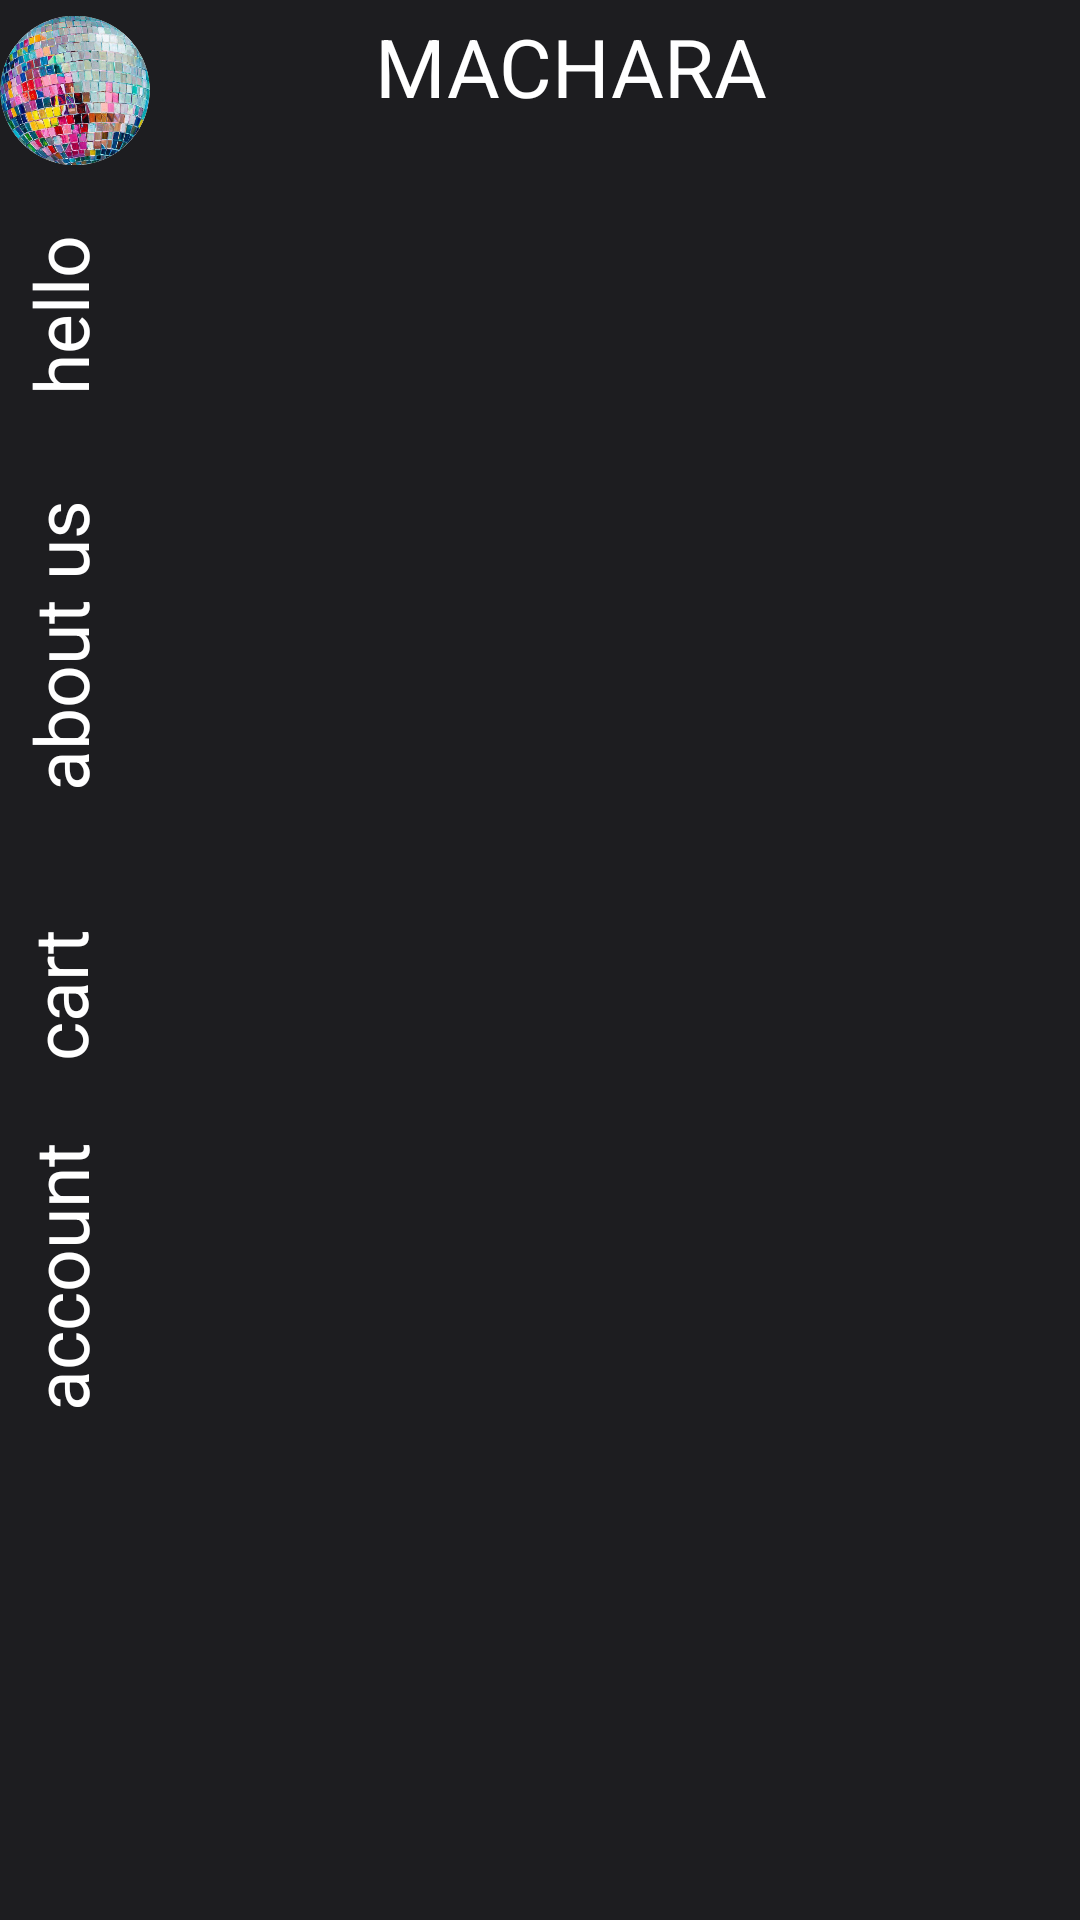

Layout XML and referenced resources for this Android screen:
<!-- AndroidManifest.xml: application theme Theme.Machara -->
<!-- res/layout/activity_order_page.xml -->
<?xml version="1.0" encoding="utf-8"?>
<androidx.constraintlayout.widget.ConstraintLayout xmlns:android="http://schemas.android.com/apk/res/android"
xmlns:app="http://schemas.android.com/apk/res-auto"
xmlns:tools="http://schemas.android.com/tools"
android:id="@+id/main"
android:layout_width="match_parent"
android:layout_height="match_parent"
android:background="@color/BGMainPage"
tools:context=".OrderPage">


<androidx.constraintlayout.widget.ConstraintLayout
    android:id="@+id/constraintLayout"
    android:layout_width="55dp"
    android:layout_height="0dp"
    android:background="@color/BGsideMainPage"
    app:layout_constraintBottom_toBottomOf="parent"
    app:layout_constraintStart_toStartOf="parent"
    app:layout_constraintTop_toTopOf="parent">

    <ImageView
        android:id="@+id/imageView"
        android:layout_width="50dp"
        android:layout_height="53dp"
        android:contentDescription="@string/appname"
        app:layout_constraintBottom_toBottomOf="parent"
        app:layout_constraintStart_toStartOf="parent"
        app:layout_constraintTop_toTopOf="parent"
        app:layout_constraintVertical_bias="0.006"
        app:srcCompat="@drawable/logo" />

    <TextView
        android:id="@+id/hello"
        android:layout_width="100dp"
        android:layout_height="50dp"
        android:rotation="-90"
        android:text="@string/hello"
        android:textColor="#FFFFFF"
        android:textSize="25sp"
        app:layout_constraintEnd_toEndOf="parent"
        app:layout_constraintStart_toStartOf="parent"
        app:layout_constraintTop_toBottomOf="@+id/imageView" />

    <TextView
        android:id="@+id/aboutus"
        android:layout_width="100dp"
        android:layout_height="50dp"
        android:layout_marginTop="82dp"
        android:rotation="-90"
        android:text="@string/aboutus"
        android:textColor="#FFFFFF"
        android:textSize="25sp"
        app:layout_constraintEnd_toEndOf="parent"
        app:layout_constraintStart_toStartOf="parent"
        app:layout_constraintTop_toBottomOf="@+id/hello" />

    <TextView
        android:id="@+id/tickets"
        android:layout_width="100dp"
        android:layout_height="50dp"
        android:layout_marginTop="40dp"
        android:rotation="-90"
        android:text="@string/tickets"
        android:textColor="#FFFFFF"
        android:textSize="25sp"
        app:layout_constraintEnd_toEndOf="parent"
        app:layout_constraintHorizontal_bias="0.511"
        app:layout_constraintStart_toStartOf="parent"
        app:layout_constraintTop_toBottomOf="@+id/aboutus" />

    <TextView
        android:id="@+id/account"
        android:layout_width="100dp"
        android:layout_height="50dp"
        android:layout_marginTop="70dp"
        android:layout_marginBottom="198dp"
        android:rotation="-90"
        android:text="@string/account"
        android:textColor="#FFFFFF"
        android:textSize="25sp"
        app:layout_constraintBottom_toBottomOf="parent"
        app:layout_constraintEnd_toEndOf="parent"
        app:layout_constraintStart_toStartOf="parent"
        app:layout_constraintTop_toBottomOf="@+id/tickets" />

</androidx.constraintlayout.widget.ConstraintLayout>

<TextView
    android:id="@+id/textView3"
    android:layout_width="wrap_content"
    android:layout_height="wrap_content"
    android:layout_marginStart="70dp"
    android:layout_marginTop="4dp"
    android:text="@string/appname"
    android:textColor="#FFFFFF"
    android:textSize="27sp"
    app:layout_constraintEnd_toEndOf="parent"
    app:layout_constraintHorizontal_bias="0.0"
    app:layout_constraintStart_toEndOf="@+id/constraintLayout"
    app:layout_constraintTop_toTopOf="parent" />

    <ListView
        android:id="@+id/orders_list"
        android:layout_width="0dp"
        android:layout_height="0dp"
        android:layout_marginStart="40dp"
        android:layout_marginTop="40dp"
        android:layout_marginEnd="40dp"
        android:layout_marginBottom="40dp"
        app:layout_constraintBottom_toBottomOf="parent"
        app:layout_constraintEnd_toEndOf="parent"
        app:layout_constraintStart_toEndOf="@+id/constraintLayout"
        app:layout_constraintTop_toBottomOf="@+id/textView3" />


</androidx.constraintlayout.widget.ConstraintLayout>
<!-- resources referenced by this layout -->
<resources>
  <color name="BGMainPage">#1D1D20</color>
  <color name="BGsideMainPage">#1D1D20</color>
  <!-- drawable logo: png bitmap (drawable, 487225 bytes) -->
  <string name="aboutus">about us</string>
  <string name="account">account</string>
  <string name="appname">MACHARA</string>
  <string name="hello">hello</string>
  <string name="tickets">cart</string>
  <style name="Theme.Machara" parent="Base.Theme.Machara" />
  <style name="Base.Theme.Machara" parent="Theme.Material3.DayNight.NoActionBar">
          
          
  
          <item name="android:windowActivityTransitions">true</item>
      </style>
</resources>
